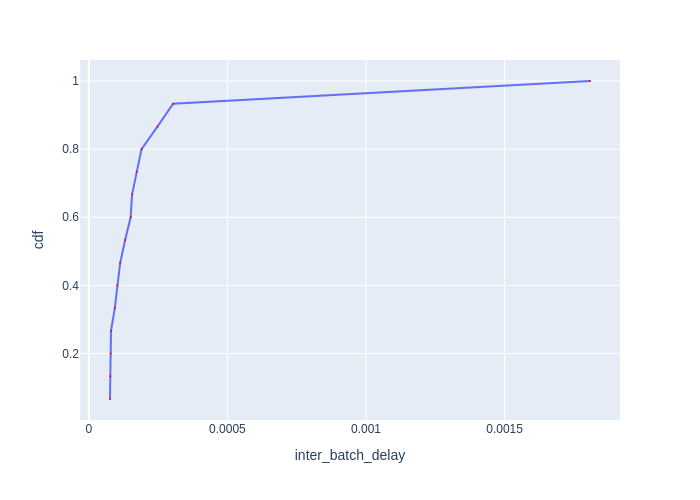

The file beside this chart, header and first rows:
Batch Id, inter_batch_delay, cdf
10, 7.639091927558184e-05, 0.06667
12, 7.738103158771992e-05, 0.1333
4, 7.878697942942381e-05, 0.2
3, 8.003402035683393e-05, 0.2667
1, 9.37250442802906e-05, 0.3333
9, 0.0001027, 0.4
13, 0.0001133, 0.4667
15, 0.000131, 0.5333
11, 0.0001509, 0.6
2, 0.0001559, 0.6667
6, 0.0001727, 0.7333
7, 0.0001902, 0.8
5, 0.0002481, 0.8667
14, 0.0003041, 0.9333
8, 0.001808, 1.0
